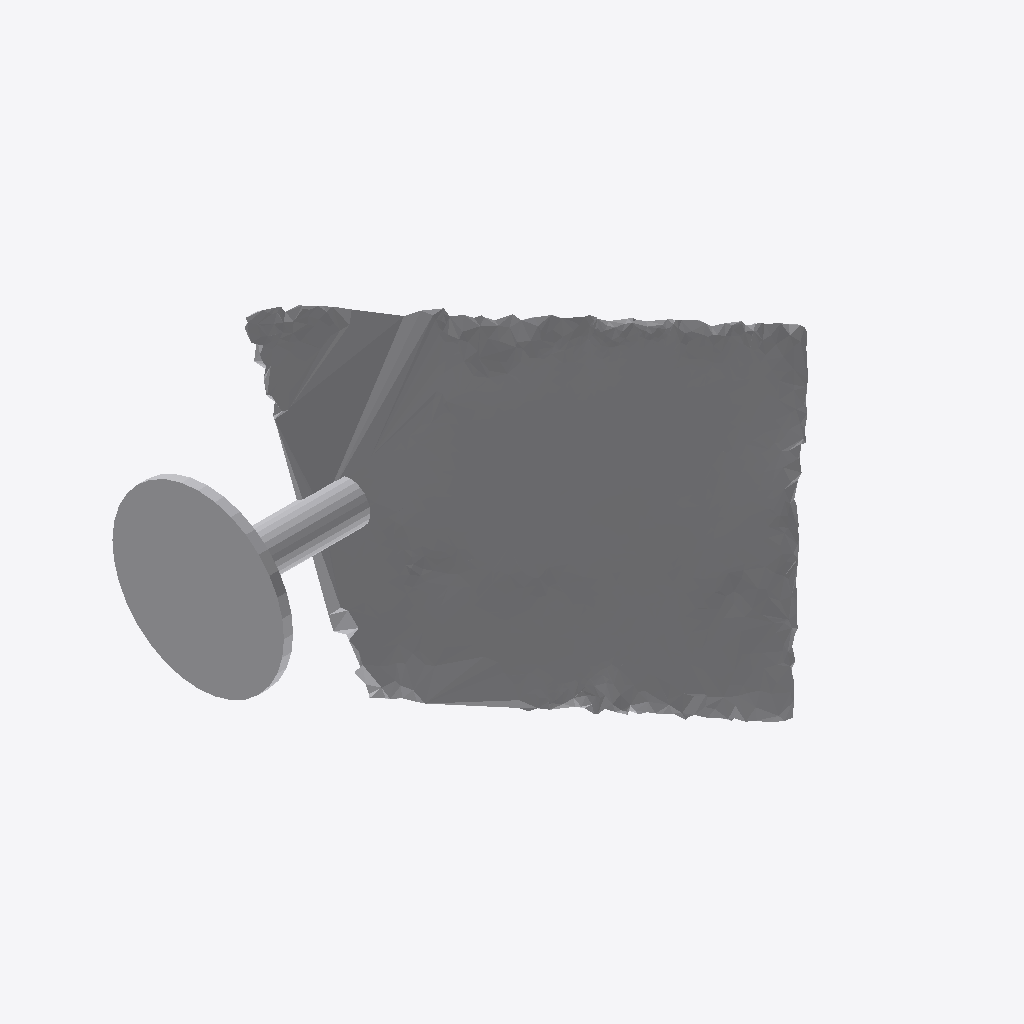
Isometric view of an IFC building model (IFC-SPF (STEP), schema IFC4, length unit metre), seen from the south-west, elements coloured by IFC class: 1 other element (light grey).
Extent 0.924 m × 0.341 m × 0.667 m (x, y, z). Storeys (1): Ground Floor at 0.00 m. Elements (1): 1 IfcFurniture.

HEADER;
FILE_DESCRIPTION(('ViewDefinition [CoordinationView]'),'2;1');
FILE_NAME('','2026-07-12T07:17:42',(''),(''),'IfcOpenShell 0.8.0','IfcOpenShell 0.8.0','');
FILE_SCHEMA(('IFC4'));
ENDSEC;
DATA;
#17=IFCPROJECT('3ilYFVYwX41fZCuyD$e7FR',#5,'Office Project',$,$,$,$,(#15),#10);
#20=IFCSITE('0eYoPVWN1AB85cCatDVsJZ',#5,'Site',$,$,#19,$,$,.ELEMENT.,$,$,$,$,$);
#22=IFCBUILDING('3Dl4SwfwHBuQZ7B50UK$d1',#5,'Building',$,$,#21,$,$,.ELEMENT.,$,$,$);
#24=IFCBUILDINGSTOREY('2pxyInXYP0Y8nnnxYlJPDp',#5,'Ground Floor',$,$,#23,$,$,.ELEMENT.,0.0);
#35=IFCFURNITURE('15Vm8VDJX0sAeUXqtcxbEC',#5,'list10_desk',$,$,#34,#31,$,$);
ENDSEC;
